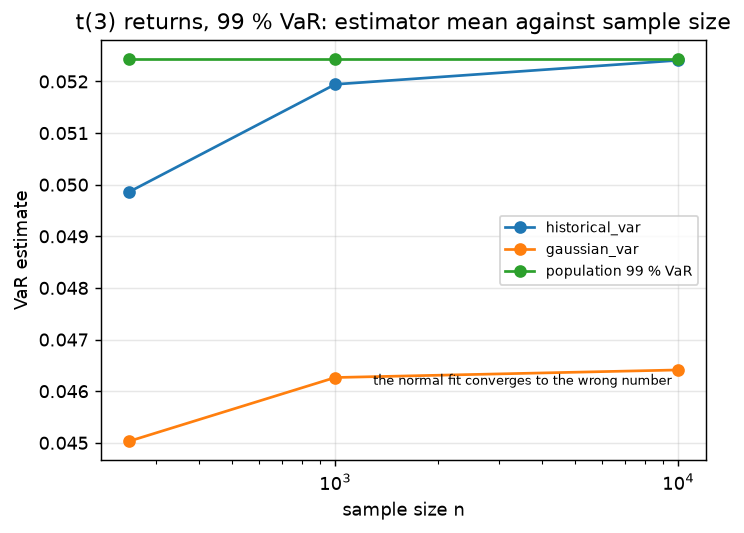

Source data for this figure (header and first rows):
block, distribution, confidence_level, sample_size, estimator, population_value, mean_estimate, bias, relative_bias, mc_standard_error, replications, nominal_violation_rate, realised_violation_rate, realised_rate_min, realised_rate_max, realised_rate_standard_error, test_observations_each
A_estimator, gaussian, 0.95, 250, historical_var, 0.0329, 0.03248, -0.0004195, -0.01275, 0.000132, 400, , , , , , 
A_estimator, gaussian, 0.95, 250, historical_es, 0.0329, 0.04049, 0.007589, 0.2307, 0.0001557, 400, , , , , , 
A_estimator, gaussian, 0.95, 250, gaussian_var, 0.0329, 0.03281, -8.227841055168106e-05, -0.002501, 9.695147618984816e-05, 400, , , , , , 
A_estimator, gaussian, 0.95, 250, gaussian_es, 0.0329, 0.04115, 0.008254, 0.2509, 0.0001112, 400, , , , , , 
A_estimator, gaussian, 0.95, 250, monte_carlo_var, 0.0329, 0.03248, -0.0004195, -0.01275, 0.000132, 400, , , , , , 
A_estimator, gaussian, 0.95, 1000, historical_var, 0.0329, 0.03273, -0.0001621, -0.004927, 6.59365173327627e-05, 400, , , , , , 
A_estimator, gaussian, 0.95, 1000, historical_es, 0.0329, 0.0411, 0.008206, 0.2495, 7.381425333279271e-05, 400, , , , , , 
A_estimator, gaussian, 0.95, 1000, gaussian_var, 0.0329, 0.03288, -1.9559787684739205e-05, -0.0005946, 4.8373406052997655e-05, 400, , , , , , 
A_estimator, gaussian, 0.95, 1000, gaussian_es, 0.0329, 0.04122, 0.008326, 0.2531, 5.661583581778977e-05, 400, , , , , , 
A_estimator, gaussian, 0.95, 1000, monte_carlo_var, 0.0329, 0.03273, -0.0001621, -0.004927, 6.59365173327627e-05, 400, , , , , , 
A_estimator, gaussian, 0.95, 10000, historical_var, 0.0329, 0.03287, -3.114036197176401e-05, -0.0009466, 2.2822401346054304e-05, 400, , , , , , 
A_estimator, gaussian, 0.95, 10000, historical_es, 0.0329, 0.04124, 0.008345, 0.2537, 2.614599588798019e-05, 400, , , , , , 
A_estimator, gaussian, 0.95, 10000, gaussian_var, 0.0329, 0.0329, 2.124206965922748e-06, 6.457130686636527e-05, 1.647144854302862e-05, 400, , , , , , 
A_estimator, gaussian, 0.95, 10000, gaussian_es, 0.0329, 0.04126, 0.00836, 0.2541, 1.8796709070852047e-05, 400, , , , , , 
A_estimator, gaussian, 0.95, 10000, monte_carlo_var, 0.0329, 0.03287, -3.114036197176401e-05, -0.0009466, 2.2822401346054304e-05, 400, , , , , , 
A_out_of_sample, gaussian, 0.95, 10000, historical_var_realised, 0.0329, 0.03285, , , , 200, 0.05, 0.05034, 0.0425, 0.058, 0.0002119, 20000
A_out_of_sample, gaussian, 0.95, 10000, gaussian_var_realised, 0.0329, 0.03287, , , , 200, 0.05, 0.05021, 0.0444, 0.05475, 0.0001615, 20000
A_estimator, gaussian, 0.99, 250, historical_var, 0.04653, 0.04498, -0.001547, -0.03325, 0.0002137, 400, , , , , , 
A_estimator, gaussian, 0.99, 250, historical_es, 0.04653, 0.05048, 0.003949, 0.08487, 0.0002645, 400, , , , , , 
A_estimator, gaussian, 0.99, 250, gaussian_var, 0.04653, 0.04641, -0.000117, -0.002514, 0.0001208, 400, , , , , , 
A_estimator, gaussian, 0.99, 250, gaussian_es, 0.04653, 0.05317, 0.006643, 0.1428, 0.0001335, 400, , , , , , 
A_estimator, gaussian, 0.99, 250, monte_carlo_var, 0.04653, 0.04498, -0.001547, -0.03325, 0.0002137, 400, , , , , , 
A_estimator, gaussian, 0.99, 1000, historical_var, 0.04653, 0.04613, -0.0003954, -0.008497, 0.0001122, 400, , , , , , 
A_estimator, gaussian, 0.99, 1000, historical_es, 0.04653, 0.05283, 0.006301, 0.1354, 0.0001438, 400, , , , , , 
A_estimator, gaussian, 0.99, 1000, gaussian_var, 0.04653, 0.04649, -3.887315378424405e-05, -0.0008355, 6.211455165073938e-05, 400, , , , , , 
A_estimator, gaussian, 0.99, 1000, gaussian_es, 0.04653, 0.05326, 0.006729, 0.1446, 6.941794020044425e-05, 400, , , , , , 
A_estimator, gaussian, 0.99, 1000, monte_carlo_var, 0.04653, 0.04613, -0.0003954, -0.008497, 0.0001122, 400, , , , , , 
A_estimator, gaussian, 0.99, 10000, historical_var, 0.04653, 0.04649, -4.003303460266977e-05, -0.0008604, 3.941094933240376e-05, 400, , , , , , 
A_estimator, gaussian, 0.99, 10000, historical_es, 0.04653, 0.05332, 0.006791, 0.146, 4.7347025528149716e-05, 400, , , , , , 
A_estimator, gaussian, 0.99, 10000, gaussian_var, 0.04653, 0.04653, 2.8678560115083518e-06, 6.163858904143422e-05, 2.033715549017428e-05, 400, , , , , , 
A_estimator, gaussian, 0.99, 10000, gaussian_es, 0.04653, 0.05331, 0.006781, 0.1457, 2.23784431905671e-05, 400, , , , , , 
A_estimator, gaussian, 0.99, 10000, monte_carlo_var, 0.04653, 0.04649, -4.003303460266977e-05, -0.0008604, 3.941094933240376e-05, 400, , , , , , 
A_out_of_sample, gaussian, 0.99, 10000, historical_var_realised, 0.04653, 0.04647, , , , 200, 0.01, 0.01014, 0.0063, 0.01415, 9.226654466175209e-05, 20000
A_out_of_sample, gaussian, 0.99, 10000, gaussian_var_realised, 0.04653, 0.0465, , , , 200, 0.01, 0.01009, 0.0079, 0.0123, 6.039280964888479e-05, 20000
A_estimator, student_t3, 0.95, 250, historical_var, 0.02717, 0.02682, -0.000353, -0.01299, 0.0001749, 400, , , , , , 
A_estimator, student_t3, 0.95, 250, historical_es, 0.02717, 0.04353, 0.01636, 0.6019, 0.0004181, 400, , , , , , 
A_estimator, student_t3, 0.95, 250, gaussian_var, 0.02717, 0.03186, 0.004683, 0.1723, 0.0002838, 400, , , , , , 
A_estimator, student_t3, 0.95, 250, gaussian_es, 0.02717, 0.03993, 0.01276, 0.4695, 0.0003536, 400, , , , , , 
A_estimator, student_t3, 0.95, 250, monte_carlo_var, 0.02717, 0.02682, -0.000353, -0.01299, 0.0001749, 400, , , , , , 
A_estimator, student_t3, 0.95, 1000, historical_var, 0.02717, 0.02707, -9.957278273439035e-05, -0.003664, 8.708301684687378e-05, 400, , , , , , 
A_estimator, student_t3, 0.95, 1000, historical_es, 0.02717, 0.04477, 0.0176, 0.6477, 0.0003078, 400, , , , , , 
A_estimator, student_t3, 0.95, 1000, gaussian_var, 0.02717, 0.03272, 0.005542, 0.2039, 0.0005036, 400, , , , , , 
A_estimator, student_t3, 0.95, 1000, gaussian_es, 0.02717, 0.04102, 0.01385, 0.5096, 0.0006283, 400, , , , , , 
A_estimator, student_t3, 0.95, 1000, monte_carlo_var, 0.02717, 0.02707, -9.957278273439035e-05, -0.003664, 8.708301684687378e-05, 400, , , , , , 
A_estimator, student_t3, 0.95, 10000, historical_var, 0.02717, 0.02716, -1.0712547352447616e-05, -0.0003942, 2.8183862701598328e-05, 400, , , , , , 
A_estimator, student_t3, 0.95, 10000, historical_es, 0.02717, 0.04481, 0.01764, 0.649, 7.615777289840138e-05, 400, , , , , , 
A_estimator, student_t3, 0.95, 10000, gaussian_var, 0.02717, 0.03281, 0.005639, 0.2075, 0.0001384, 400, , , , , , 
A_estimator, student_t3, 0.95, 10000, gaussian_es, 0.02717, 0.04115, 0.01398, 0.5143, 0.0001733, 400, , , , , , 
A_estimator, student_t3, 0.95, 10000, monte_carlo_var, 0.02717, 0.02716, -1.0712547352447616e-05, -0.0003942, 2.8183862701598328e-05, 400, , , , , , 
A_out_of_sample, student_t3, 0.95, 10000, historical_var_realised, 0.02717, 0.02715, , , , 200, 0.05, 0.05014, 0.0422, 0.058, 0.0002049, 20000
A_out_of_sample, student_t3, 0.95, 10000, gaussian_var_realised, 0.02717, 0.033, , , , 200, 0.05, 0.03291, 0.0107, 0.0412, 0.0003208, 20000
A_estimator, student_t3, 0.99, 250, historical_var, 0.05243, 0.04986, -0.002576, -0.04913, 0.0005183, 400, , , , , , 
A_estimator, student_t3, 0.99, 250, historical_es, 0.05243, 0.07257, 0.02014, 0.384, 0.001288, 400, , , , , , 
A_estimator, student_t3, 0.99, 250, gaussian_var, 0.05243, 0.04503, -0.007403, -0.1412, 0.0003979, 400, , , , , , 
A_estimator, student_t3, 0.99, 250, gaussian_es, 0.05243, 0.05158, -0.0008542, -0.01629, 0.000455, 400, , , , , , 
A_estimator, student_t3, 0.99, 250, monte_carlo_var, 0.05243, 0.04986, -0.002576, -0.04913, 0.0005183, 400, , , , , , 
A_estimator, student_t3, 0.99, 1000, historical_var, 0.05243, 0.05194, -0.0004873, -0.009294, 0.0003137, 400, , , , , , 
A_estimator, student_t3, 0.99, 1000, historical_es, 0.05243, 0.08077, 0.02834, 0.5405, 0.001299, 400, , , , , , 
A_estimator, student_t3, 0.99, 1000, gaussian_var, 0.05243, 0.04626, -0.006167, -0.1176, 0.000707, 400, , , , , , 
A_estimator, student_t3, 0.99, 1000, gaussian_es, 0.05243, 0.053, 0.0005704, 0.01088, 0.0008082, 400, , , , , , 
... 8 more rows
